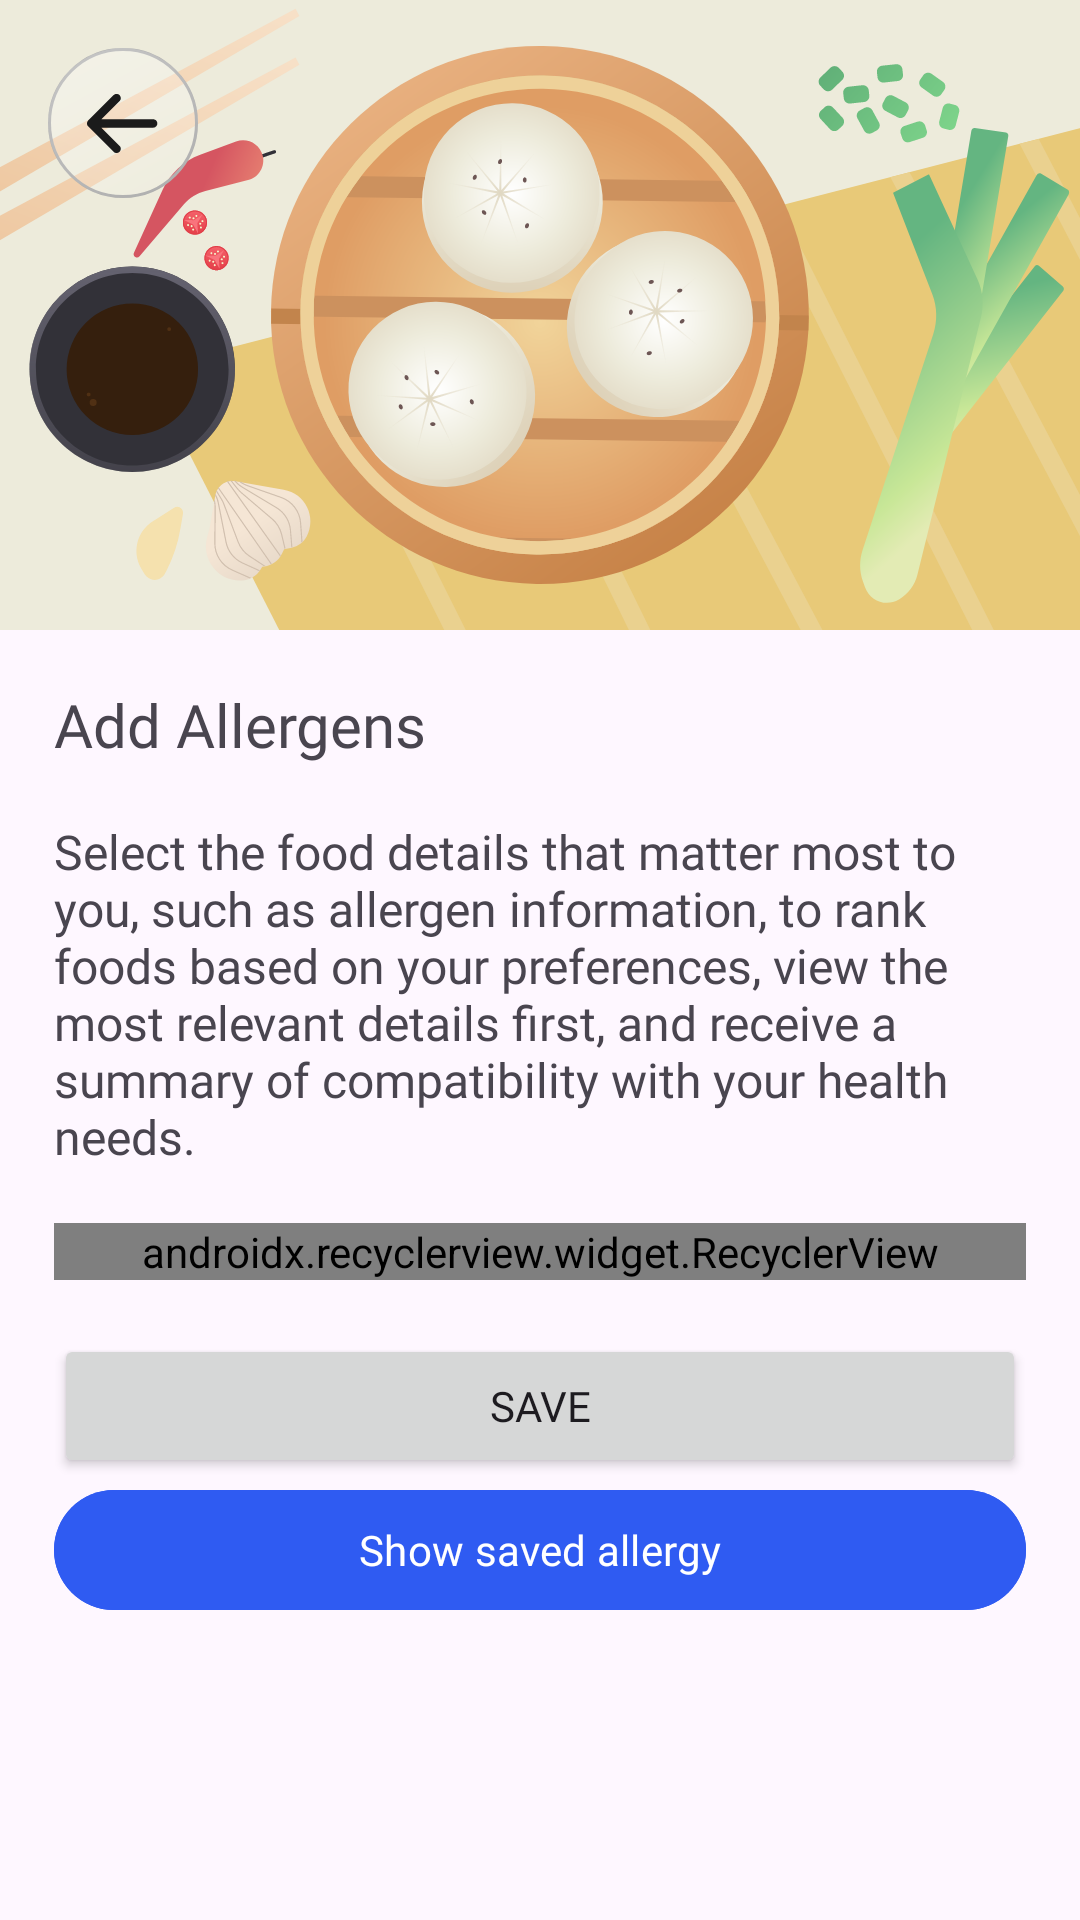

Android layout source for this screen:
<!-- AndroidManifest.xml: application theme Theme.Fits -->
<!-- res/layout/fragment_allergy.xml -->
<?xml version="1.0" encoding="utf-8"?>
<androidx.coordinatorlayout.widget.CoordinatorLayout xmlns:android="http://schemas.android.com/apk/res/android"
    xmlns:tools="http://schemas.android.com/tools"
    android:layout_width="match_parent"
    android:layout_height="match_parent"
    android:fillViewport="true"
    xmlns:app="http://schemas.android.com/apk/res-auto"
    tools:context=".ui.allergy.AllergyFragment">

    <ProgressBar
        android:id="@+id/progressBar"
        style="?android:attr/progressBarStyle"
        android:layout_width="wrap_content"
        android:layout_height="wrap_content"
        android:visibility="gone"
        android:indeterminate="true"
        android:indeterminateTintMode="src_atop"
        android:indeterminateTint="@color/blues"
        android:layout_gravity="center"
        app:layout_constraintBottom_toBottomOf="parent"
        app:layout_constraintEnd_toEndOf="parent"
        app:layout_constraintStart_toStartOf="parent"
        app:layout_constraintTop_toTopOf="parent"
        tools:visibility="visible"
        android:translationZ="1dp" />

    <LinearLayout
        android:layout_width="match_parent"
        android:layout_height="wrap_content"
        android:orientation="vertical">

        <androidx.constraintlayout.widget.ConstraintLayout
            android:layout_width="match_parent"
            android:layout_height="wrap_content">

            <ImageView
                android:id="@+id/backBtn"
                android:layout_width="50dp"
                android:layout_height="50dp"
                android:layout_marginTop="16dp"
                android:layout_marginStart="16dp"
                android:translationZ="1dp"
                app:layout_constraintStart_toStartOf="parent"
                app:layout_constraintTop_toTopOf="parent"
                app:srcCompat="@drawable/ic_back" />

            <ImageView
                android:layout_width="match_parent"
                android:layout_height="210dp"
                android:scaleType="centerCrop"
                android:layout_marginBottom="18dp"
                app:layout_constraintTop_toTopOf="parent"
                app:layout_constraintBottom_toBottomOf="parent"
                app:layout_constraintStart_toStartOf="parent"
                app:layout_constraintEnd_toEndOf="parent"
                android:src="@drawable/food_1" />
        </androidx.constraintlayout.widget.ConstraintLayout>


        <TextView
            android:layout_width="match_parent"
            android:layout_height="wrap_content"
            android:layout_marginHorizontal="18dp"
            android:layout_marginBottom="18dp"
            android:fontFamily="@font/plus_jakarta_sans_bold"
            android:textSize="20sp"
            android:text="@string/allergens" />

        <TextView
            android:layout_width="match_parent"
            android:layout_height="wrap_content"
            android:layout_marginHorizontal="18dp"
            android:layout_marginBottom="18dp"
            android:fontFamily="@font/plus_jakarta_sans"
            android:textSize="16sp"
            android:text="@string/health_preferences_message" />

        <ImageView
            android:id="@+id/iv_allergy_not_found"
            android:layout_width="100dp"
            android:layout_height="100dp"
            android:layout_marginTop="10dp"
            android:src="@drawable/not_found"
            android:visibility="gone"
            tools:visibility="visible"
            android:layout_gravity="center_horizontal"
            app:layout_constraintStart_toStartOf="parent"
            app:layout_constraintEnd_toEndOf="parent"
            app:layout_constraintTop_toBottomOf="@id/lr_home_article_header" />

        <TextView
            android:id="@+id/tv_allergy_not_found"
            android:layout_width="match_parent"
            android:layout_height="wrap_content"
            android:fontFamily="@font/plus_jakarta_sans_bold"
            android:textSize="16sp"
            android:textAlignment="center"
            android:text="@string/data_not_found"
            android:textColor="?attr/colorOnBackground"
            android:visibility="gone"
            tools:visibility="visible"
            app:layout_constraintStart_toStartOf="parent"
            app:layout_constraintEnd_toEndOf="parent"
            app:layout_constraintTop_toBottomOf="@id/iv_not_found" />

        <androidx.recyclerview.widget.RecyclerView
            android:id="@+id/rv_allergy"
            android:layout_width="match_parent"
            android:layout_height="0dp"
            android:layout_weight="1"
            android:layout_marginHorizontal="18dp"
            app:layoutManager="com.google.android.flexbox.FlexboxLayoutManager"
            tools:listitem="@layout/allergy_chip" />

        <Button
            android:id="@+id/btn_save"
            android:layout_width="match_parent"
            android:layout_height="wrap_content"
            android:layout_marginTop="18dp"
            android:layout_marginHorizontal="18dp"
            android:fontFamily="@font/plus_jakarta_sans_bold"
            android:text="@string/save_allergy" />

        <com.google.android.material.button.MaterialButton
            android:id="@+id/btn_saved_allergy"
            android:layout_width="match_parent"
            android:layout_height="wrap_content"
            android:layout_marginHorizontal="18dp"
            android:layout_marginBottom="16dp"
            android:backgroundTint="?attr/colorTertiary"
            android:textColor="?attr/colorOnTertiary"
            android:fontFamily="@font/plus_jakarta_sans_bold"
            android:text="@string/show_saved_allergy" />
    </LinearLayout>

    <FrameLayout
        android:id="@+id/bottomSheet"
        android:layout_width="match_parent"
        android:layout_height="wrap_content"
        android:layout_marginTop="20dp"
        android:background="@drawable/white_bg_rounded"
        app:layout_behavior="com.google.android.material.bottomsheet.BottomSheetBehavior"
        app:behavior_hideable="true"
        android:padding="16dp"
        app:behavior_peekHeight="0dp">

        <androidx.core.widget.NestedScrollView
            android:layout_width="match_parent"
            android:layout_height="wrap_content"
            android:fillViewport="true">

            <LinearLayout
                android:layout_width="match_parent"
                android:layout_height="wrap_content"
                android:orientation="vertical">

                <View
                    android:layout_width="80dp"
                    android:layout_height="5dp"
                    android:layout_gravity="center_horizontal"
                    android:background="@drawable/drag_handle_bg"
                    android:layout_marginBottom="16dp" />

                <TextView
                    android:layout_width="match_parent"
                    android:layout_height="wrap_content"
                    android:layout_marginBottom="18dp"
                    android:fontFamily="@font/plus_jakarta_sans_bold"
                    android:textSize="20sp"
                    android:textAlignment="center"
                    android:text="@string/your_allergies" />

                <ImageView
                    android:id="@+id/iv_not_found"
                    android:layout_width="100dp"
                    android:layout_height="100dp"
                    android:layout_marginTop="10dp"
                    android:src="@drawable/not_found"
                    android:visibility="gone"
                    tools:visibility="visible"
                    android:layout_gravity="center_horizontal"
                    app:layout_constraintStart_toStartOf="parent"
                    app:layout_constraintEnd_toEndOf="parent"
                    app:layout_constraintTop_toBottomOf="@id/lr_home_article_header" />

                <TextView
                    android:id="@+id/tv_not_found"
                    android:layout_width="match_parent"
                    android:layout_height="wrap_content"
                    android:fontFamily="@font/plus_jakarta_sans_bold"
                    android:textSize="16sp"
                    android:textAlignment="center"
                    android:text="@string/data_not_found"
                    android:textColor="?attr/colorOnBackground"
                    android:visibility="gone"
                    tools:visibility="visible"
                    app:layout_constraintStart_toStartOf="parent"
                    app:layout_constraintEnd_toEndOf="parent"
                    app:layout_constraintTop_toBottomOf="@id/iv_not_found" />

                <androidx.recyclerview.widget.RecyclerView
                    android:id="@+id/rv_saved_allergy"
                    android:layout_width="match_parent"
                    android:layout_height="wrap_content"
                    android:layout_marginHorizontal="18dp"
                    app:layoutManager="com.google.android.flexbox.FlexboxLayoutManager"
                    tools:listitem="@layout/allergy_chip" />

                <Button
                    android:id="@+id/btn_delete"
                    android:layout_width="match_parent"
                    android:layout_height="wrap_content"
                    android:layout_margin="18dp"
                    app:backgroundTint="@android:color/holo_red_dark"
                    android:textColor="@color/white"
                    android:fontFamily="@font/plus_jakarta_sans_bold"
                    android:text="@string/delete_allergy" />
            </LinearLayout>

        </androidx.core.widget.NestedScrollView>


    </FrameLayout>
</androidx.coordinatorlayout.widget.CoordinatorLayout>
<!-- res/layout/allergy_chip.xml (included above) -->
<?xml version="1.0" encoding="utf-8"?>
<com.google.android.material.chip.Chip xmlns:android="http://schemas.android.com/apk/res/android"
    xmlns:tools="http://schemas.android.com/tools"
    android:id="@+id/allergyChip"
    android:layout_width="wrap_content"
    android:layout_height="wrap_content"
    android:layout_margin="4dp"
    android:ellipsize="end"
    android:maxLines="1"
    android:minHeight="48dp"
    android:textSize="14sp"
    tools:text="Allergy Name"
    style="@style/Widget.MaterialComponents.Chip.Choice"
    android:checkable="true" />
<!-- resources referenced by this layout -->
<resources>
  <color name="blues">#2f5bf2</color>
  <color name="white">#FFFFFFFF</color>
  <!-- drawable drag_handle_bg (drawable) -->
  <?xml version="1.0" encoding="utf-8"?>
  <shape xmlns:android="http://schemas.android.com/apk/res/android">
      <corners android:radius="4dp" />
      <solid android:color="?attr/colorOnBackground" />
  </shape>
  <!-- drawable ic_back (drawable) -->
  <vector xmlns:android="http://schemas.android.com/apk/res/android"
      xmlns:aapt="http://schemas.android.com/aapt"
      android:width="50dp"
      android:height="50dp"
      android:viewportWidth="50"
      android:viewportHeight="50">
    <path
        android:strokeWidth="1"
        android:pathData="M25,0.5L25,0.5A24.5,24.5 0,0 1,49.5 25L49.5,25A24.5,24.5 0,0 1,25 49.5L25,49.5A24.5,24.5 0,0 1,0.5 25L0.5,25A24.5,24.5 0,0 1,25 0.5z"
        android:fillColor="#00000000"
        android:strokeColor="#A5A5A5"/>
    <path
        android:pathData="M25,25m-25,0a25,25 0,1 1,50 0a25,25 0,1 1,-50 0"
        android:fillAlpha="0.35">
      <aapt:attr name="android:fillColor">
        <gradient 
            android:startX="36.5"
            android:startY="48"
            android:endX="10.5"
            android:endY="0"
            android:type="linear">
          <item android:offset="0" android:color="#59FFFFFF"/>
          <item android:offset="1" android:color="#FFFFFFFF"/>
        </gradient>
      </aapt:attr>
    </path>
    <path
        android:pathData="M23.843,15.72C23.974,15.851 24.078,16.006 24.149,16.177C24.22,16.348 24.257,16.531 24.257,16.716C24.257,16.901 24.22,17.085 24.149,17.256C24.078,17.427 23.974,17.582 23.843,17.712L17.809,23.746L35.036,23.746C35.409,23.746 35.766,23.895 36.03,24.158C36.294,24.422 36.442,24.78 36.442,25.153C36.442,25.526 36.294,25.883 36.03,26.147C35.766,26.411 35.409,26.559 35.036,26.559L17.809,26.559L23.843,32.595C24.108,32.859 24.256,33.218 24.256,33.591C24.256,33.965 24.108,34.323 23.843,34.587C23.579,34.852 23.221,35 22.847,35C22.474,35 22.115,34.852 21.851,34.587L13.414,26.15C13.283,26.019 13.179,25.864 13.108,25.693C13.036,25.522 13,25.339 13,25.154C13,24.969 13.036,24.785 13.108,24.615C13.179,24.444 13.283,24.288 13.414,24.158L21.851,15.72C21.982,15.589 22.137,15.485 22.308,15.414C22.479,15.343 22.662,15.307 22.847,15.307C23.032,15.307 23.215,15.343 23.386,15.414C23.557,15.485 23.713,15.589 23.843,15.72Z"
        android:fillColor="#1B1B1B"/>
  </vector>
  <!-- drawable white_bg_rounded (drawable) -->
  <?xml version="1.0" encoding="utf-8"?>
  <shape xmlns:android="http://schemas.android.com/apk/res/android">
      <solid android:color="?attr/colorSurface" />
      <corners
          android:radius="25dp" />
  </shape>
  <string name="allergens">Add Allergens</string>
  <string name="data_not_found">Data not found</string>
  <string name="delete_allergy">Delete</string>
  <string name="health_preferences_message">Select the food details that matter most to you, such as allergen information, to rank foods based on your preferences, view the most relevant details first, and receive a summary of compatibility with your health needs.</string>
  <string name="save_allergy">Save</string>
  <string name="show_saved_allergy">Show saved allergy</string>
  <string name="your_allergies">Your allergies</string>
  <style name="Theme.Fits" parent="Base.Theme.Fits" />
  <style name="Base.Theme.Fits" parent="Theme.Material3.DayNight.NoActionBar">
          
          <item name="colorPrimary">@color/limeDark</item>
          <item name="colorOnPrimary">@color/dark</item>
          <item name="colorSecondary">@color/lime</item>
          <item name="colorOnSecondary">@color/dark</item>
          <item name="colorTertiary">@color/blues</item>
          <item name="colorOnTertiary">@color/white</item>
          <item name="colorSurface">@color/ash</item>
          <item name="colorOnBackground">@color/dark</item>
  
          
      </style>
  <color name="limeDark">#A7CD36</color>
  <color name="dark">#1B1B1B</color>
  <color name="lime">#C7FF24</color>
  <color name="ash">#EAF0F8</color>
</resources>
